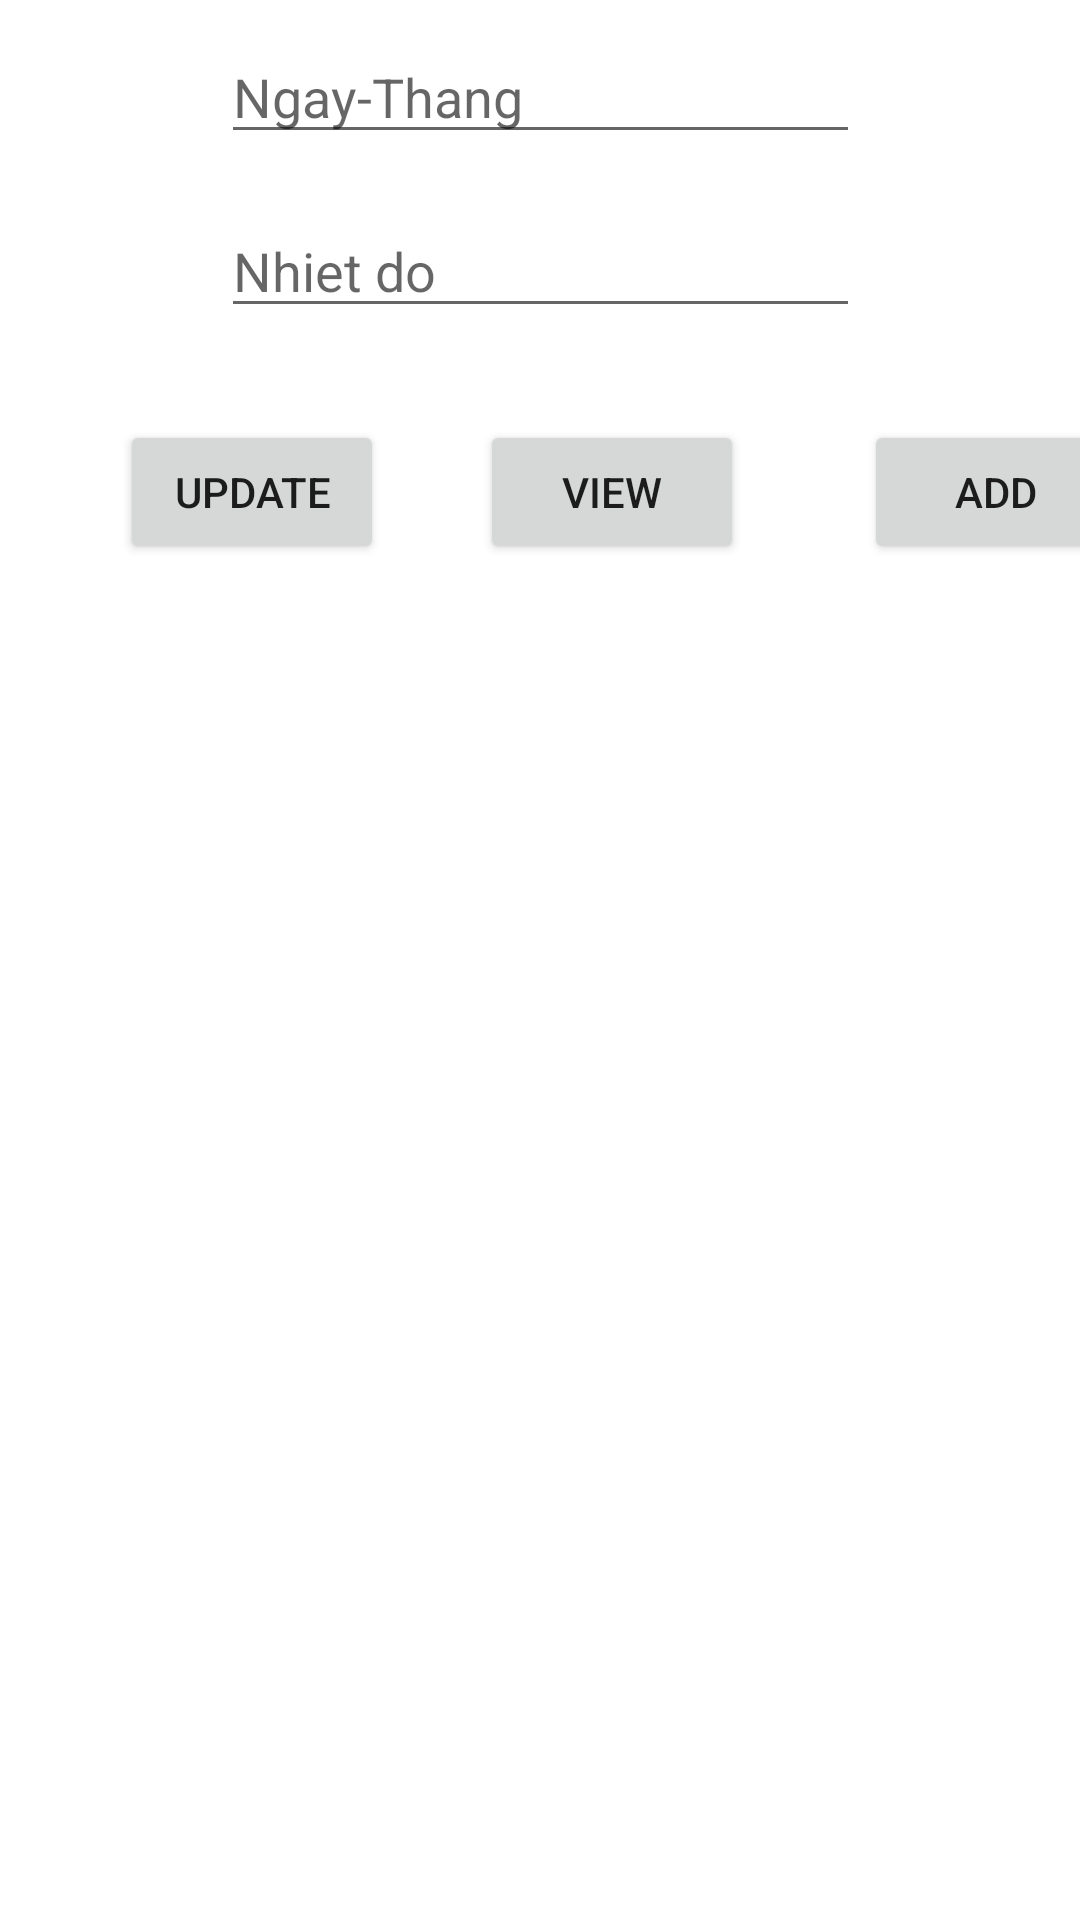

Layout XML and referenced resources for this Android screen:
<!-- AndroidManifest.xml: application theme Theme.Min2 -->
<!-- res/layout/activity_main.xml -->
<?xml version="1.0" encoding="utf-8"?>
<androidx.constraintlayout.widget.ConstraintLayout xmlns:android="http://schemas.android.com/apk/res/android"
    xmlns:app="http://schemas.android.com/apk/res-auto"
    xmlns:tools="http://schemas.android.com/tools"
    android:layout_width="match_parent"
    android:layout_height="match_parent"
    tools:context=".MainActivity">

    <Button
        android:id="@+id/button2"
        android:layout_width="wrap_content"
        android:layout_height="wrap_content"
        android:layout_marginStart="160dp"
        android:layout_marginLeft="160dp"
        android:layout_marginTop="140dp"
        android:text="View"
        app:layout_constraintStart_toStartOf="parent"
        app:layout_constraintTop_toTopOf="parent" />

    <EditText
        android:id="@+id/edt2"
        android:layout_width="213dp"
        android:layout_height="wrap_content"
        android:layout_marginTop="68dp"
        android:ems="10"
        android:hint="Nhiet do"
        android:inputType="textPersonName"
        app:layout_constraintEnd_toEndOf="parent"
        app:layout_constraintStart_toStartOf="parent"
        app:layout_constraintTop_toTopOf="parent" />

    <EditText
        android:id="@+id/edt1"
        android:layout_width="213dp"
        android:layout_height="wrap_content"
        android:layout_marginTop="10dp"
        android:ems="10"
        android:hint="Ngay-Thang"
        android:inputType="textPersonName"
        app:layout_constraintEnd_toEndOf="parent"
        app:layout_constraintStart_toStartOf="parent"
        app:layout_constraintTop_toTopOf="parent" />

    <Button
        android:id="@+id/button1"
        android:layout_width="wrap_content"
        android:layout_height="wrap_content"
        android:layout_marginStart="40dp"
        android:layout_marginLeft="40dp"
        android:layout_marginTop="140dp"
        android:text="Update"
        app:layout_constraintStart_toStartOf="parent"
        app:layout_constraintTop_toTopOf="parent" />

    <ListView
        android:id="@+id/Listview"
        android:layout_width="match_parent"
        android:layout_height="wrap_content"
        android:layout_marginTop="20dp"
        app:layout_constraintTop_toBottomOf="@+id/button2"
        tools:layout_editor_absoluteX="40dp" />

    <Button
        android:id="@+id/button3"
        android:layout_width="wrap_content"
        android:layout_height="wrap_content"
        android:layout_marginStart="288dp"
        android:layout_marginLeft="288dp"
        android:layout_marginTop="140dp"
        android:text="Add"
        app:layout_constraintStart_toStartOf="parent"
        app:layout_constraintTop_toTopOf="parent" />
</androidx.constraintlayout.widget.ConstraintLayout>
<!-- resources referenced by this layout -->
<resources>
  <style name="Theme.Min2" parent="Theme.MaterialComponents.DayNight.DarkActionBar">
          
          <item name="colorPrimary">@color/purple_500</item>
          <item name="colorPrimaryVariant">@color/purple_700</item>
          <item name="colorOnPrimary">@color/white</item>
          
          <item name="colorSecondary">@color/teal_200</item>
          <item name="colorSecondaryVariant">@color/teal_700</item>
          <item name="colorOnSecondary">@color/black</item>
          
          <item name="android:statusBarColor" tools:targetApi="l">?attr/colorPrimaryVariant</item>
          
      </style>
  <!-- not gathered from this repository: default colours our renderer supplied (Android Studio template values) -->
  <color name="purple_500">#FF6200EE</color>
  <color name="purple_700">#FF3700B3</color>
  <color name="teal_200">#FF03DAC5</color>
  <color name="teal_700">#FF018786</color>
  <color name="black">#FF000000</color>
  <color name="white">#FFFFFFFF</color>
</resources>
